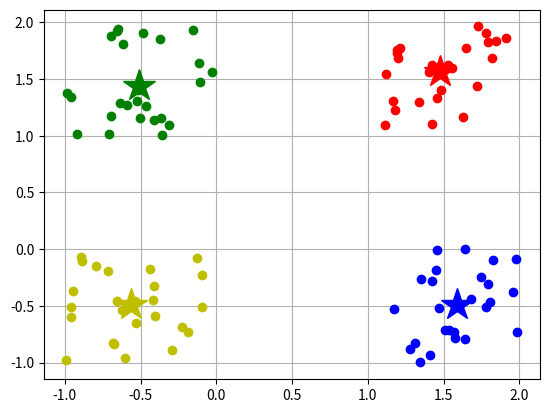

Here is the Python script that generated this plot:
import numpy as np
import random as rnd
import matplotlib.pyplot as plt;
import math


ro = 0.0;
coeff = 10;
coeff_each = 0.1;
alfa = 1;
MAX_VAL = 10**10;
unless_perm = 0;
calc_new_mean = 0;

def getProbablyWeights( probably ):
    weights = np.zeros( len(probably) )
    rand_num = rnd.random()
    prob_sum = 0;

    for i in range( len(probably) ):
        prob_sum += probably[i]

        if( rand_num <= prob_sum ):
            weights[i] = 1
            break
    return weights


def change_custer_for_further(    weights
                                , mean_cluster
                                , data_to_clusters
                                , num_of_samples_with_further_distance ):
    data = data_to_clusters[num_of_samples_with_further_distance,:]

    f_min = 10**10;
    num_cluster_shortest_distance = -1

    for i in range( len(mean_cluster[:,0]) ):
        f = 0

        for j in range( len(mean_cluster[i,:]) ):
            f += ( data[j]-mean_cluster[i,j] ) ** 2;

        if f < f_min:
            f_min = f;
            num_cluster_shortest_distance = i

    weights[num_of_samples_with_further_distance,:] = 0
    weights[num_of_samples_with_further_distance,num_cluster_shortest_distance] = 1

    return weights


def clustering(   data_to_clusters
                , num_iterations
                , count_ants
                , init_pheromone
                , num_samples
                , num_clusters
                , dimention           ):
    global ro, coeff, coeff_each, alfa, MAX_VAL, unless_perm, calc_new_mean

    weights_ants = np.zeros( (num_samples, num_clusters, count_ants) )
    mean_cluster_ants = np.zeros( (num_clusters, dimention, count_ants) )

    f_min = MAX_VAL;
    set_min = np.zeros( (num_samples, num_clusters) )
    #pheromone_min = np.zeros( (num_samples, num_clusters) )
    mean_min = np.zeros( (num_clusters, dimention) )

    f = np.zeros( (count_ants) )
    pheromone = np.ones( (num_samples, num_clusters) ) * float(init_pheromone);

    mean_cluster = np.zeros( (num_clusters, dimention) )
    weights = np.zeros( (num_samples, num_clusters) )

    for iteration in range(num_iterations):
        for ant in range(count_ants):

            weights = weights_ants[:,:,ant];

            for i in range(num_samples):
                probably = pheromone[i,:] / sum( pheromone[i, :] )
                weights[i] = getProbablyWeights( probably );

            for i in range(num_clusters):
                for j in range(dimention):
                    mean_cluster[i,j] = 0

                    for k in range(num_samples):
                        mean_cluster[i,j] = mean_cluster[i,j] + weights[k,i]*data_to_clusters[k,j];

                    if( sum(weights[:,i]) > 0 ):
                        mean_cluster[i,j] = mean_cluster[i,j]  / float( sum(weights[:,i] ) )
            f[ant] = 0
            for i in range(num_clusters):
                for j in range(num_samples):
                    for k in range(dimention):
                        f[ant] += weights[j,i] * (data_to_clusters[j,k] - mean_cluster[i,k])**2

            for i in range(num_clusters):
                num_of_samples_with_further_distance = 0

                for ii in range(num_samples):
                    num_of_samples_with_further_distance = -1
                    num_of_samples_with_further_distance = ii

                    weights_old = weights[num_of_samples_with_further_distance,:]
                    weights = change_custer_for_further(  weights
                                                        , mean_cluster
                                                        , data_to_clusters
                                                        , num_of_samples_with_further_distance )

                    if calc_new_mean:
                        f_new = 0
                        for u in range(num_clusters):
                            for j in range(num_samples):
                                for k in range(dimention):
                                    f_new += weights[j,u] * ( data_to_clusters[j,k] - mean_cluster[u,k])**2

                        if f_new < f[ant]:
                            f[ant] = f_new
                            for jj in range(num_clusters):
                                for j in range(dimention):
                                    mean_cluster[jj,j] = 0

                                    for k in range(num_samples):
                                        mean_cluster[jj,j] += weights[k,jj]*data_to_clusters[k,j]

                                    if sum( weights[:,jj] ) > 0:
                                        mean_cluster[jj,j] /= sum( weights[:,jj] )
                        else:
                            weights[num_of_samples_with_further_distance,:] = weights_old
                            unless_perm = unless_perm + 1;
                    else:
                        f_new = 0;
                        for u in range(num_clusters):
                            for j in range(num_samples):
                                for k in range(dimention):
                                    f_new = f_new + weights[j,u] * ( data_to_clusters[j,k] - mean_cluster[u,k] )**2
                        f[ant] = f_new
                        for jj in range(num_clusters):
                            for j in range(dimention):
                                mean_cluster[jj,j] = 0
                                for k in range(num_samples):
                                    mean_cluster[jj,j] += weights[k,jj]*data_to_clusters[k,j]
                                if sum( weights[:,jj] ) > 0:
                                    mean_cluster[jj,j] /= sum( weights[:,jj] )
            weights_ants[:,:,ant] = weights[:,:]
            mean_cluster_ants[:,:,ant] = mean_cluster

            for i in range(num_samples):
                for j in range(num_clusters):
                    if set_min[i,j] == 1:
                        pheromone[i,j] += coeff_each*(1/f[ant])**alfa

        for i in range(count_ants):
            if f_min > f[i]:
                f_min = f[i]
                set_min = weights_ants[:,:,i]
                mean_min = mean_cluster_ants[:,:,i]

        for i in range(num_samples):
            for j in range(num_clusters):
                pheromone[i,j] = (1-ro) * pheromone[i,j]

                if set_min[i,j] == 1:
                    pheromone[i,j] += coeff * 1/f_min


    return pheromone, set_min, f_min, mean_min

s = 100;
delta = 25;

X = np.zeros( (s,2) )
for i in range(delta): X[i,0] = rnd.random()+1
for i in range(delta): X[i,1] = rnd.random()+1

for i in range(delta): X[i+delta,0] = rnd.random()-1
for i in range(delta): X[i+delta,1] = rnd.random()+1

for i in range(delta): X[i+delta*2,0] = rnd.random()-1
for i in range(delta): X[i+delta*2,1] = rnd.random()-1

for i in range(delta): X[i+delta*3,0] = rnd.random()+1
for i in range(delta): X[i+delta*3,1] = rnd.random()-1


[pheromone, weights, f, mean_min ]= clustering( X, 1, 1, 0.1, len(X), 4, 2 );

#print( weights )

fig = plt.figure()
axes = fig.add_subplot(111);

colors = ['b', 'r', 'g', 'y', 'm', 'k', 'c']

for i in range(len(X)):
    for j in range(len(weights)):
        if weights[i][j] == 1:
            idx_color = j
            break
    axes.plot(X[i][0], X[i][1], colors[j] + 'o');

#print( mean_min )
for i in range(len(mean_min)):
    axes.plot(mean_min[i][0], mean_min[i][1], colors[i] + '*', markersize=24);

plt.grid();
plt.show();





